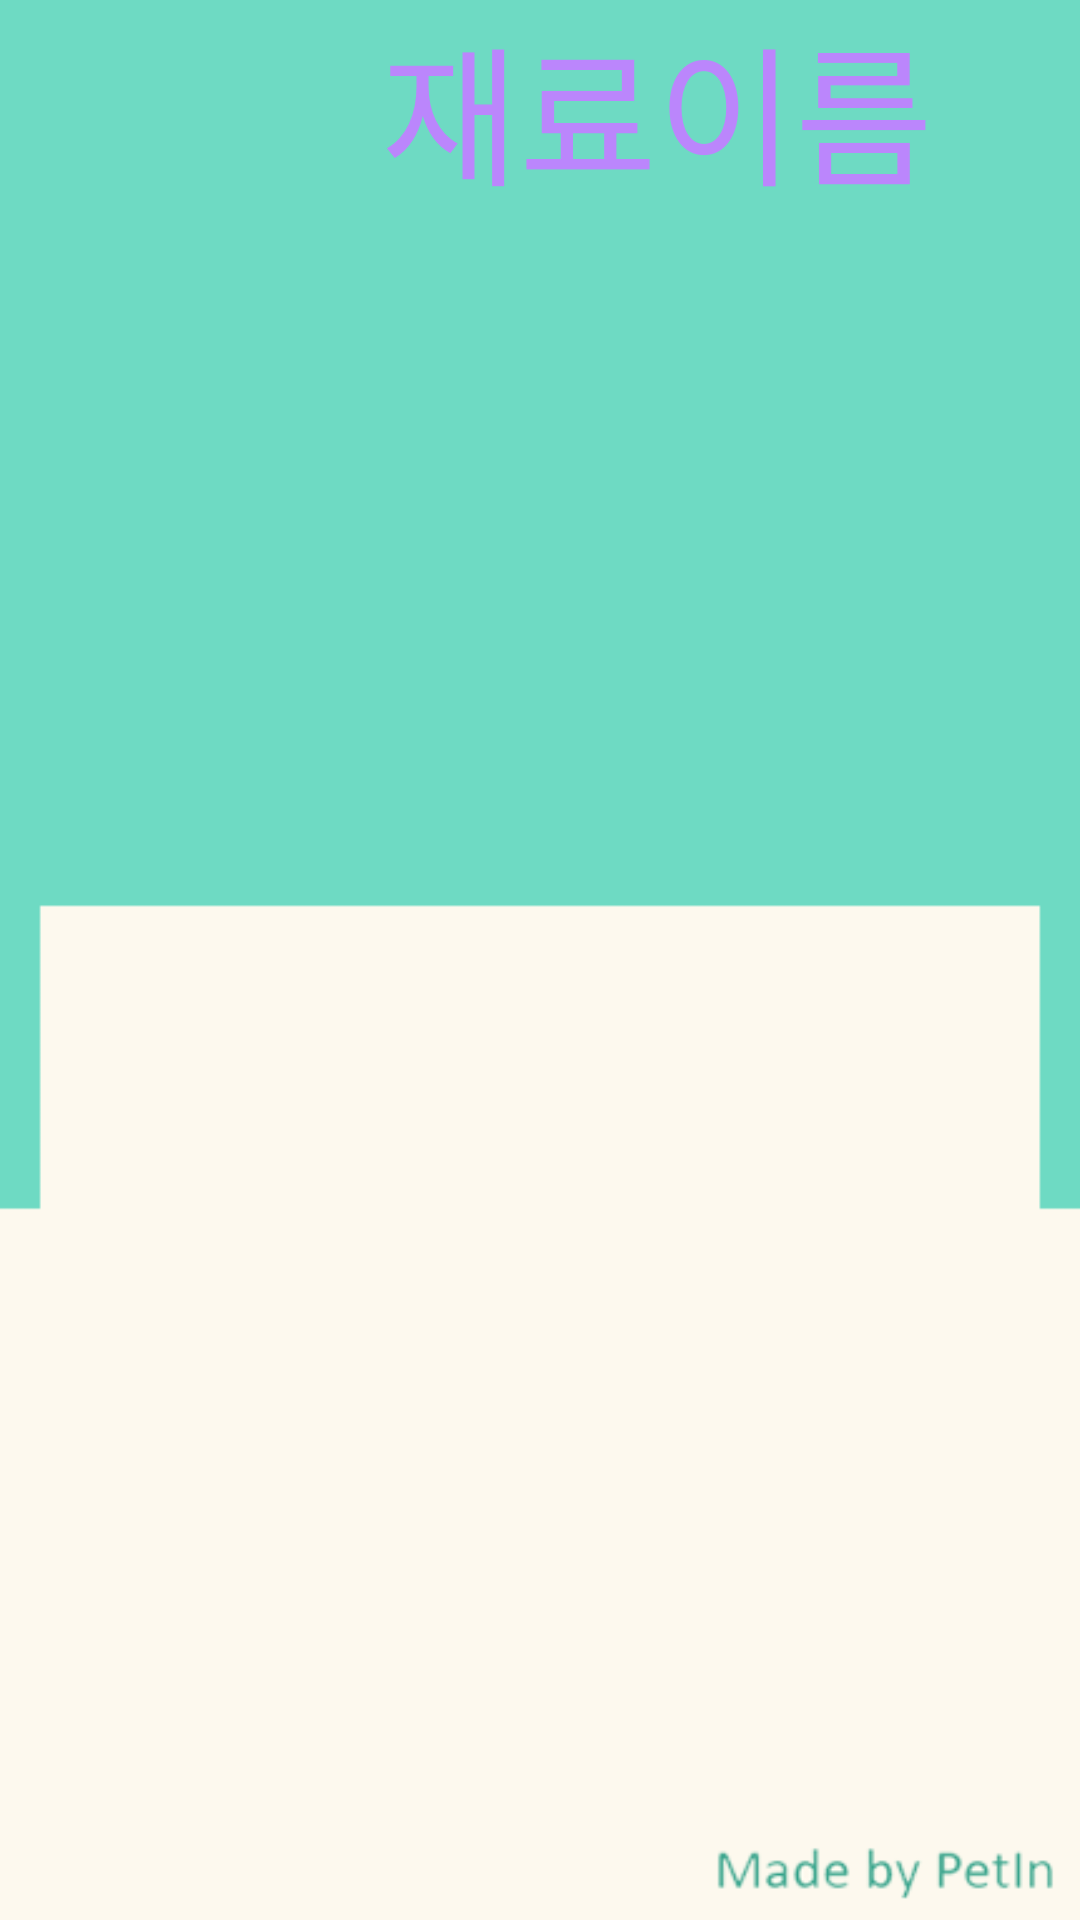

Produce the Android XML layout that renders to this screen, including the resource entries it uses.
<!-- AndroidManifest.xml: application theme Theme.Move0114 -->
<!-- res/layout/activity_ingre_detail.xml -->
<?xml version="1.0" encoding="utf-8"?>
<RelativeLayout xmlns:android="http://schemas.android.com/apk/res/android"
    xmlns:app="http://schemas.android.com/apk/res-auto"
    xmlns:tools="http://schemas.android.com/tools"
    android:layout_width="match_parent"
    android:layout_height="match_parent"
    android:background="@drawable/background"
    tools:context=".IngreDetail">

    <LinearLayout
        android:layout_width="match_parent"
        android:layout_height="wrap_content">

        <ImageView
            android:id="@+id/ingredient_detail_image"
            android:layout_width="67dp"
            android:layout_height="67dp"
            android:layout_marginStart="20dp"
            android:layout_marginEnd="20dp"
            android:layout_marginRight="20dp" />

        <TextView
            android:id="@+id/ingredient_detail_name"
            android:layout_width="wrap_content"
            android:layout_height="wrap_content"
            android:layout_marginLeft="20dp"
            android:text="재료이름"
            android:textColor="@color/purple_200"
            android:textSize="50sp" />

    </LinearLayout>

    <LinearLayout
        android:layout_width="match_parent"
        android:layout_height="match_parent"
        android:layout_marginTop="100dp"
        android:orientation="vertical">

        <ImageView
            android:id="@+id/ingredient_introduce_image"
            android:layout_width="match_parent"
            android:layout_height="match_parent" />
    </LinearLayout>

</RelativeLayout>
<!-- resources referenced by this layout -->
<resources>
  <!-- drawable background: png bitmap (drawable, 8969 bytes) -->
  <style name="Theme.Move0114" parent="Theme.AppCompat.Light.NoActionBar">
          
          <item name="colorPrimary">@color/purple_500</item>
          <item name="colorPrimaryVariant">@color/purple_700</item>
          <item name="colorOnPrimary">@color/white</item>
          
          <item name="colorSecondary">@color/teal_200</item>
          <item name="colorSecondaryVariant">@color/teal_700</item>
          <item name="colorOnSecondary">@color/black</item>
          
          <item name="android:statusBarColor" tools:targetApi="l">?attr/colorPrimaryVariant</item>
          
      </style>
  <!-- not gathered from this repository: default colours our renderer supplied (Android Studio template values) -->
  <color name="purple_200">#FFBB86FC</color>
  <color name="purple_500">#FF6200EE</color>
  <color name="purple_700">#FF3700B3</color>
  <color name="teal_200">#FF03DAC5</color>
  <color name="teal_700">#FF018786</color>
  <color name="black">#FF000000</color>
  <color name="white">#FFFFFFFF</color>
</resources>
